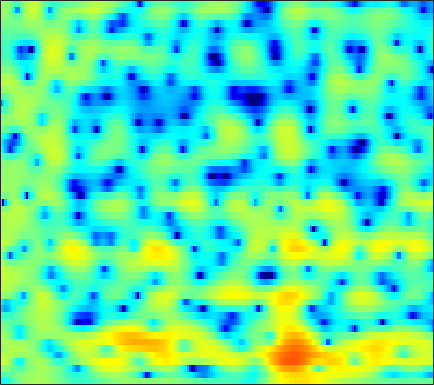

The table this chart was drawn from, first rows:
-7.4778, -6.9639, -6.0336, -4.9861, -4.1823, -3.1512, -2.1957, -1.5514, -0.779, -0.10368, 0.474, 0.83564, 1.253, 1.5822, 1.7663, 1.9328, 2.0317, 2.0625, 2.038, 1.9372, 1.755, 1.5738, 1.2784, 0.92469
-3.687, -3.245, -2.698, -2.18, -1.809, -1.342, -0.8979, -0.5848, -0.1883, 0.1858, 0.5357, 0.7724, 1.05, 1.282, 1.425, 1.572, 1.661, 1.687, 1.665, 1.567, 1.399, 1.222, 0.9206, 0.5466
1.086, 0.8604, 0.4502, -0.08885, -0.5505, -1.22, -1.901, -2.351, -2.698, -2.65, -2.205, -1.691, -0.9036, -0.123, 0.4048, 0.991, 1.445, 1.682, 1.866, 1.909, 1.823, 1.681, 1.395, 1.017
4.918, 4.278, 3.27, 2.053, 0.953, -0.8585, -3.129, -5.043, -7.115, -7.008, -4.942, -3.245, -1.356, 0.05152, 0.8248, 1.529, 1.922, 2.024, 1.927, 1.577, 0.9965, 0.4127, -0.5434, -1.664
2.607, 2.621, 2.59, 2.503, 2.384, 2.152, 1.886, 1.709, 1.535, 1.421, 1.382, 1.382, 1.367, 1.329, 1.234, 1.006, 0.6131, 0.2153, -0.4633, -1.321, -2.364, -3.291, -4.705, -6.425
-0.1199, 0.834, 1.701, 2.275, 2.563, 2.788, 2.867, 2.863, 2.796, 2.66, 2.466, 2.266, 1.904, 1.416, 0.9418, 0.1611, -0.8423, -1.756, -3.212, -4.916, -6.803, -8.128, -9.238, -9.224
1.863, 2.045, 2.162, 2.135, 2.056, 1.883, 1.66, 1.487, 1.304, 1.186, 1.134, 1.093, 1.018, 0.8639, 0.6564, 0.1998, -0.5056, -1.218, -2.45, -4.06, -5.989, -7.394, -8.384, -7.612
1.87, 1.585, 1.005, 0.1273, -0.7476, -2.24, -4.164, -5.825, -7.707, -7.766, -5.926, -4.33, -2.498, -1.107, -0.3345, 0.3877, 0.8109, 0.9681, 1.022, 0.9717, 0.881, 0.812, 0.7645, 0.8057
0.4452, 0.1456, -0.4194, -1.22, -2.015, -3.329, -4.918, -6.169, -7.416, -7.321, -5.875, -4.478, -2.71, -1.218, -0.3138, 0.6486, 1.363, 1.764, 2.129, 2.354, 2.447, 2.447, 2.358, 2.172
-1.411, -1.535, -1.724, -1.925, -2.093, -2.279, -2.387, -2.393, -2.276, -1.976, -1.514, -1.076, -0.4282, 0.2354, 0.7023, 1.268, 1.743, 2.026, 2.301, 2.438, 2.437, 2.348, 2.116, 1.742
-4.04, -4.197, -4.312, -4.219, -4.019, -3.629, -3.134, -2.725, -2.135, -1.532, -0.9049, -0.4317, 0.2002, 0.799, 1.217, 1.716, 2.131, 2.378, 2.611, 2.721, 2.693, 2.578, 2.299, 1.86
-8.992, -10.66, -11.98, -10.97, -9.379, -7.333, -5.712, -4.75, -3.683, -2.768, -1.917, -1.286, -0.4487, 0.3787, 0.9815, 1.722, 2.341, 2.708, 3.061, 3.249, 3.282, 3.187, 2.909, 2.478
-6.441, -8.223, -9.799, -9.081, -7.841, -6.391, -5.571, -5.333, -5.44, -5.738, -5.635, -4.974, -3.377, -1.513, -0.2067, 1.261, 2.402, 3.039, 3.616, 3.906, 3.93, 3.791, 3.414, 2.841
1.71, 1.26, 0.715, 0.2366, -0.1364, -0.7901, -1.74, -2.79, -4.965, -8.491, -12.87, -11.5, -6.304, -2.58, -0.6076, 1.266, 2.519, 3.155, 3.653, 3.783, 3.582, 3.231, 2.498, 1.442
3.405, 3.235, 2.954, 2.579, 2.244, 1.732, 1.124, 0.6259, -0.04183, -0.59, -0.878, -0.8587, -0.5269, -0.008825, 0.4037, 0.8667, 1.162, 1.241, 1.144, 0.8338, 0.2842, -0.277, -1.241, -2.482
3.33, 3.318, 3.216, 3.03, 2.854, 2.574, 2.258, 2.007, 1.691, 1.393, 1.129, 0.9602, 0.7514, 0.5356, 0.3348, 0.0008708, -0.4466, -0.8825, -1.607, -2.491, -3.481, -4.255, -5.249, -6.075
3.545, 3.52, 3.399, 3.229, 3.074, 2.849, 2.621, 2.448, 2.209, 1.958, 1.692, 1.467, 1.115, 0.6853, 0.2924, -0.3683, -1.232, -2.033, -3.366, -5.106, -7.316, -9.339, -12.31, -14.06
3.701, 3.401, 2.985, 2.584, 2.314, 2.029, 1.842, 1.739, 1.648, 1.568, 1.469, 1.371, 1.161, 0.8641, 0.5638, 0.01141, -0.7389, -1.446, -2.634, -4.195, -6.159, -7.933, -10.46, -11.72
2.88, 1.91, 0.5704, -0.6198, -1.231, -1.553, -1.408, -1.126, -0.695, -0.3003, 0.01751, 0.1992, 0.3919, 0.4901, 0.4925, 0.4069, 0.1869, -0.07816, -0.5351, -1.075, -1.644, -2.018, -2.318, -2.3
1.841, -0.2595, -4.184, -10.64, -18.2, -12.26, -7.374, -5.522, -4.176, -3.498, -3.087, -2.726, -2.056, -1.281, -0.7288, -0.1057, 0.2777, 0.3965, 0.3558, 0.1757, -0.08752, -0.2453, -0.276, -0.04966
3.764, 2.448, 0.4918, -1.481, -2.577, -3.263, -3.58, -3.949, -5.122, -7.637, -11.98, -13.83, -9.046, -4.794, -2.683, -0.9056, 0.03327, 0.3191, 0.145, -0.5943, -1.839, -3.062, -4.59, -4.668
3.787, 3.548, 3.05, 2.405, 1.885, 1.111, 0.2174, -0.5821, -1.925, -3.464, -4.813, -5.146, -4.311, -2.849, -1.83, -0.8206, -0.3423, -0.3286, -0.7627, -1.843, -3.684, -5.67, -9.02, -9.909
1.655, 2.022, 2.25, 2.264, 2.14, 1.862, 1.466, 1.112, 0.611, 0.1229, -0.2598, -0.4559, -0.5904, -0.5852, -0.5684, -0.5991, -0.7061, -0.8931, -1.267, -1.764, -2.335, -2.718, -3.04, -3.01
1.239, 1.638, 2.007, 2.208, 2.263, 2.232, 2.099, 1.948, 1.704, 1.409, 1.091, 0.8463, 0.5023, 0.1362, -0.1488, -0.5633, -1.009, -1.345, -1.805, -2.2, -2.498, -2.651, -2.739, -2.686
2.038, 2.223, 2.433, 2.565, 2.64, 2.666, 2.632, 2.565, 2.389, 2.135, 1.792, 1.474, 0.9729, 0.3542, -0.1686, -0.9598, -1.856, -2.548, -3.445, -4.167, -4.572, -4.634, -4.429, -4.057
2.366, 2.346, 2.415, 2.567, 2.717, 2.901, 3.023, 3.043, 2.97, 2.76, 2.421, 2.067, 1.472, 0.6916, -0.03587, -1.251, -2.845, -4.375, -6.956, -10.11, -12.01, -10.91, -8.175, -5.931
0.1206, -0.3122, -0.1582, 0.6865, 1.406, 2.27, 2.841, 3.061, 3.125, 2.947, 2.599, 2.268, 1.758, 1.198, 0.6775, -0.1992, -1.419, -2.666, -4.815, -7.432, -8.872, -7.937, -5.488, -3.454
-8.431, -22.11, -10.03, -3.459, -0.9615, 0.9555, 1.874, 2.085, 1.801, 1.032, -0.05104, -0.8096, -1.351, -1.13, -0.6469, 0.003921, 0.4446, 0.6169, 0.6504, 0.6292, 0.6828, 0.8223, 1.092, 1.373
-0.3327, -0.7418, -0.6394, 0.0532, 0.6118, 1.138, 1.165, 0.8122, -0.3149, -2.407, -6.122, -11.25, -28.54, -9.455, -5.229, -2.007, -0.05185, 0.9338, 1.8, 2.347, 2.646, 2.752, 2.724, 2.528
1.377, 1.368, 1.407, 1.434, 1.431, 1.321, 1.011, 0.6019, -0.1719, -1.213, -2.344, -3.05, -3.405, -2.901, -2.156, -1.014, 0.0186, 0.6645, 1.308, 1.725, 1.916, 1.92, 1.742, 1.32
0.8294, 1.027, 1.227, 1.335, 1.357, 1.283, 1.121, 0.9315, 0.6113, 0.2535, -0.08531, -0.2928, -0.4335, -0.4245, -0.2987, -0.05062, 0.258, 0.4705, 0.7415, 0.9191, 0.9863, 0.9332, 0.7106, 0.2741
0.1063, 0.4897, 0.8538, 1.107, 1.215, 1.275, 1.238, 1.169, 1.005, 0.7936, 0.5406, 0.3484, 0.1001, -0.1034, -0.2172, -0.2954, -0.2759, -0.195, -0.02614, 0.1797, 0.36, 0.4405, 0.42, 0.2322
-0.1164, 0.3074, 0.7006, 0.9649, 1.089, 1.196, 1.212, 1.173, 1.044, 0.822, 0.484, 0.1551, -0.4009, -1.05, -1.579, -2.171, -2.483, -2.378, -1.885, -1.101, -0.2911, 0.2468, 0.772, 1.052
-0.1308, -0.01942, 0.06569, 0.07794, 0.1154, 0.1756, 0.2841, 0.3536, 0.3961, 0.3166, 0.0252, -0.3851, -1.29, -2.747, -4.356, -7.467, -11.38, -11.5, -7.114, -3.426, -0.8914, 0.4573, 1.725, 2.49
-1.968, -2.608, -3.52, -4.264, -4.543, -4.426, -3.814, -3.206, -2.402, -1.773, -1.405, -1.358, -1.643, -2.405, -3.32, -4.928, -6.237, -5.96, -3.943, -1.464, 0.6106, 1.807, 2.978, 3.716
-5.74, -7.625, -11.16, -16.35, -20.19, -16.77, -12.41, -10.02, -7.574, -5.646, -4.106, -3.189, -2.262, -1.633, -1.284, -0.9065, -0.4585, -0.03909, 0.7182, 1.575, 2.416, 2.979, 3.556, 3.909
-6.64, -8.428, -11.37, -14.58, -16.51, -17.41, -16.77, -15.27, -12.36, -9.125, -6.39, -4.675, -2.858, -1.462, -0.6381, 0.2687, 1.007, 1.489, 2.08, 2.608, 3.063, 3.341, 3.601, 3.698
-4.111, -5.109, -6.842, -8.967, -10.98, -14.64, -20.66, -21.6, -14.06, -9.021, -5.645, -3.794, -1.911, -0.5536, 0.2204, 0.9888, 1.546, 1.89, 2.253, 2.587, 2.895, 3.092, 3.296, 3.373
-0.6817, -1.132, -1.874, -2.764, -3.446, -4.227, -4.618, -4.458, -3.681, -2.489, -1.262, -0.4592, 0.3672, 0.8859, 1.072, 1.063, 0.8507, 0.6244, 0.4063, 0.4404, 0.7957, 1.214, 1.798, 2.261
1.013, 0.9169, 0.7976, 0.6928, 0.6495, 0.6619, 0.7621, 0.9049, 1.18, 1.484, 1.728, 1.825, 1.752, 1.376, 0.8204, -0.3495, -2.174, -4.104, -7.249, -8.872, -6.392, -4.062, -1.68, -0.1355
-0.4022, -0.2177, 0.1678, 0.6509, 1.001, 1.467, 1.885, 2.149, 2.425, 2.577, 2.587, 2.468, 2.102, 1.44, 0.7034, -0.6702, -2.623, -4.535, -7.401, -8.802, -6.952, -4.989, -2.857, -1.397
-5.783, -4.728, -3.059, -1.51, -0.5177, 0.5554, 1.382, 1.855, 2.302, 2.56, 2.634, 2.564, 2.313, 1.877, 1.435, 0.7071, -0.1201, -0.7272, -1.423, -1.807, -1.832, -1.663, -1.332, -1.005
-15.02, -9.646, -5.511, -2.882, -1.449, -0.02892, 0.9807, 1.533, 2.049, 2.361, 2.492, 2.495, 2.386, 2.167, 1.944, 1.579, 1.175, 0.8568, 0.4327, 0.04613, -0.2998, -0.5395, -0.832, -1.113
-4.164, -3.412, -2.146, -0.9142, -0.105, 0.7669, 1.402, 1.737, 2.021, 2.151, 2.172, 2.139, 2.046, 1.921, 1.807, 1.631, 1.406, 1.188, 0.8335, 0.3628, -0.2326, -0.7679, -1.58, -2.46
0.6153, 0.8896, 1.299, 1.689, 1.93, 2.132, 2.183, 2.117, 1.9, 1.571, 1.21, 0.9591, 0.7312, 0.6677, 0.7173, 0.8587, 0.9778, 1.001, 0.8683, 0.4669, -0.2777, -1.11, -2.694, -4.952
2.685, 2.898, 3.085, 3.145, 3.071, 2.808, 2.317, 1.782, 0.8198, -0.4212, -1.89, -2.991, -3.95, -3.767, -2.959, -1.604, -0.3779, 0.3246, 0.8824, 1.022, 0.6928, 0.1099, -1.201, -3.216
1.786, 2.063, 2.24, 2.185, 1.984, 1.49, 0.6947, -0.1352, -1.62, -3.727, -6.891, -10.6, -21.89, -15.98, -9.74, -5.255, -2.499, -1.071, 0.2807, 1.111, 1.516, 1.571, 1.384, 0.9853
-0.8245, -0.4275, -0.1705, -0.2271, -0.4526, -1.006, -1.811, -2.565, -3.724, -5.028, -6.377, -7.228, -7.79, -7.3, -6.292, -4.573, -2.81, -1.608, -0.2027, 0.9021, 1.724, 2.165, 2.549, 2.73
-2.886, -2.374, -2.074, -2.199, -2.549, -3.346, -4.39, -5.257, -6.38, -7.229, -7.665, -7.728, -7.428, -6.718, -5.931, -4.574, -3.01, -1.815, -0.2915, 1.074, 2.198, 2.871, 3.525, 3.912
-3.889, -3.333, -3.082, -3.409, -4.071, -5.548, -7.753, -9.905, -13.04, -14.63, -13.78, -12.83, -11.88, -11.08, -10.14, -8.025, -5.39, -3.354, -0.9555, 1.036, 2.608, 3.516, 4.401, 4.905
-4.342, -3.745, -3.483, -3.84, -4.543, -6.115, -8.676, -11.43, -16.24, -18.83, -16.54, -15.38, -15.96, -20.56, -38.14, -16.11, -8.708, -5.233, -1.866, 0.5934, 2.404, 3.423, 4.387, 4.959
-4.069, -3.519, -3.166, -3.231, -3.55, -4.264, -5.267, -6.113, -7.174, -7.987, -8.458, -8.66, -8.84, -8.747, -8.245, -6.721, -4.605, -2.919, -0.8991, 0.7956, 2.135, 2.921, 3.682, 4.153
-3.171, -2.754, -2.392, -2.246, -2.264, -2.444, -2.713, -2.946, -3.247, -3.478, -3.597, -3.602, -3.453, -3.116, -2.728, -2.041, -1.196, -0.5272, 0.3727, 1.181, 1.868, 2.28, 2.702, 2.947
-2.145, -1.833, -1.531, -1.352, -1.28, -1.261, -1.284, -1.302, -1.303, -1.242, -1.118, -0.9829, -0.7517, -0.4738, -0.2367, 0.09015, 0.4178, 0.6321, 0.8853, 1.087, 1.236, 1.318, 1.399, 1.443
-1.088, -0.8274, -0.6242, -0.5712, -0.608, -0.6861, -0.7589, -0.754, -0.6223, -0.3497, 0.02981, 0.3483, 0.7529, 1.091, 1.275, 1.404, 1.37, 1.252, 0.9398, 0.5094, 0.01747, -0.3168, -0.6412, -0.71
0.2141, 0.4601, 0.4731, 0.1393, -0.321, -1.117, -1.898, -2.229, -2.021, -1.127, 0.05904, 0.9189, 1.872, 2.531, 2.806, 2.873, 2.575, 2.106, 1.114, -0.3459, -2.278, -3.93, -5.72, -5.734
1.299, 1.502, 1.278, 0.4411, -0.668, -3.126, -7.506, -13.6, -12.8, -5.232, -1.219, 0.728, 2.475, 3.519, 3.931, 4.036, 3.659, 3.025, 1.696, -0.3444, -3.376, -6.675, -12.95, -12.22
1.1, 1.182, 0.9637, 0.3622, -0.3447, -1.624, -3.044, -3.767, -3.494, -1.934, -0.0804, 1.127, 2.361, 3.141, 3.446, 3.491, 3.138, 2.618, 1.596, 0.2545, -1.297, -2.469, -3.719, -4.356
